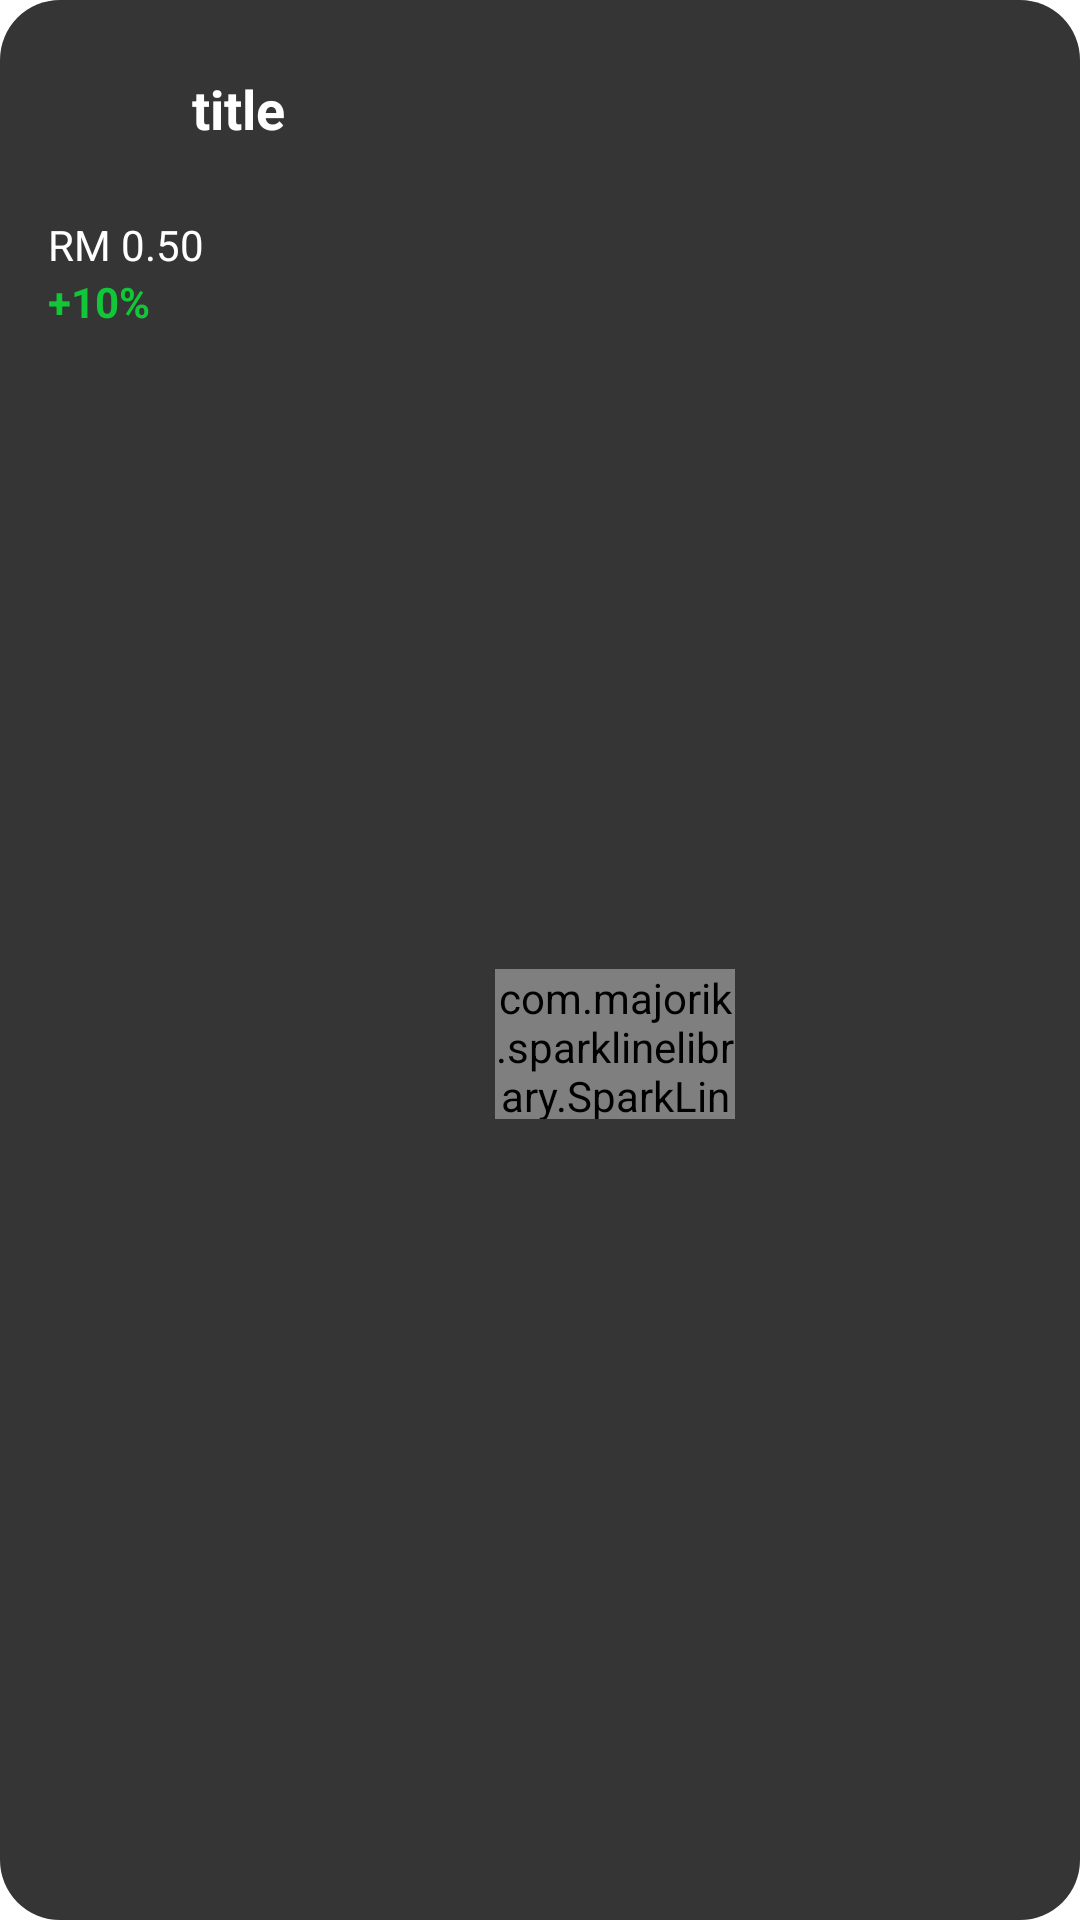

Android layout source for this screen:
<!-- AndroidManifest.xml: application theme Theme.CRYPTO -->
<!-- res/layout/viewholder_stock.xml -->
<?xml version="1.0" encoding="utf-8"?>
<androidx.constraintlayout.widget.ConstraintLayout xmlns:android="http://schemas.android.com/apk/res/android"
    xmlns:app="http://schemas.android.com/apk/res-auto"
    android:layout_width="190dp"
    android:layout_height="120dp"
    android:layout_margin="8dp"
    android:background="@drawable/grey_bg">

    <ImageView
        android:id="@+id/logoImg"
        android:layout_width="40dp"
        android:layout_height="40dp"
        android:layout_marginStart="16dp"
        android:layout_marginTop="16dp"
        app:layout_constraintStart_toStartOf="parent"
        app:layout_constraintTop_toTopOf="parent"
        app:srcCompat="@drawable/etherium" />

    <TextView
        android:id="@+id/stockNameTxt"
        android:layout_width="0dp
"
        android:layout_height="wrap_content"
        android:layout_marginStart="8dp"
        android:text="@string/title"
        android:textColor="@color/white"
        android:textStyle="bold"
        android:textSize="18sp"
        android:layout_marginEnd="8dp"
        app:layout_constraintBottom_toBottomOf="@+id/logoImg"
        app:layout_constraintEnd_toEndOf="parent"
        app:layout_constraintStart_toEndOf="@+id/logoImg"
        app:layout_constraintTop_toTopOf="@+id/logoImg" />

    <TextView
        android:id="@+id/stockPriceTxt"
        android:layout_width="wrap_content"
        android:layout_height="wrap_content"
        android:text="@string/rm0"
        android:textColor="@color/white"
        android:textSize="14sp"
        android:layout_marginTop="16dp"
        app:layout_constraintStart_toStartOf="@+id/logoImg"
        app:layout_constraintTop_toBottomOf="@+id/logoImg" />

    <TextView
        android:id="@+id/changePercentTxt"
        android:layout_width="wrap_content"
        android:layout_height="wrap_content"
        android:text="@string/_10"
        android:textSize="14sp"
        android:textColor="@color/green"
        android:textStyle="bold"
        app:layout_constraintStart_toStartOf="@+id/stockPriceTxt"
        app:layout_constraintTop_toBottomOf="@+id/stockPriceTxt" />

    <com.majorik.sparklinelibrary.SparkLineLayout
        android:id="@+id/sparkLineLayout"
        android:layout_width="80dp"
        android:layout_height="50dp"
        app:layout_constraintBottom_toBottomOf="parent"
        app:layout_constraintEnd_toEndOf="parent"
        app:layout_constraintStart_toEndOf="@+id/changePercentTxt"
        app:layout_constraintTop_toBottomOf="@+id/logoImg"
        app:s_line_color="#fed32c"
        app:s_line_thickness="2dp"
        app:s_marker_background_color="#fed32c"
        app:s_marker_width="8dp" />
</androidx.constraintlayout.widget.ConstraintLayout>
<!-- resources referenced by this layout -->
<resources>
  <color name="green">#12c737</color>
  <color name="white">#FFFFFFFF</color>
  <!-- drawable grey_bg (drawable) -->
  <?xml version="1.0" encoding="utf-8"?>
  <selector xmlns:android="http://schemas.android.com/apk/res/android">
      <item>
          <shape android:shape="rectangle">
              <solid android:color="@color/grey"/>
              <corners android:radius="20dp"/>
          </shape>
      </item>
  
  </selector>
  <string name="_10">+10%</string>
  <string name="rm0">RM 0.50</string>
  <string name="title">title</string>
  <style name="Theme.CRYPTO" parent="Base.Theme.CRYPTO" />
  <color name="grey">#353535</color>
  <style name="Base.Theme.CRYPTO" parent="Theme.MaterialComponents.DayNight.NoActionBar">
          
          
      </style>
</resources>
